Run: headless pygame with SDL's dummy video driver; simulated clock (each Clock.tick advances the game by its frame time, no real sleeping); random seed 0; keys injected as events and as key.get_pressed() state; no mouse input.
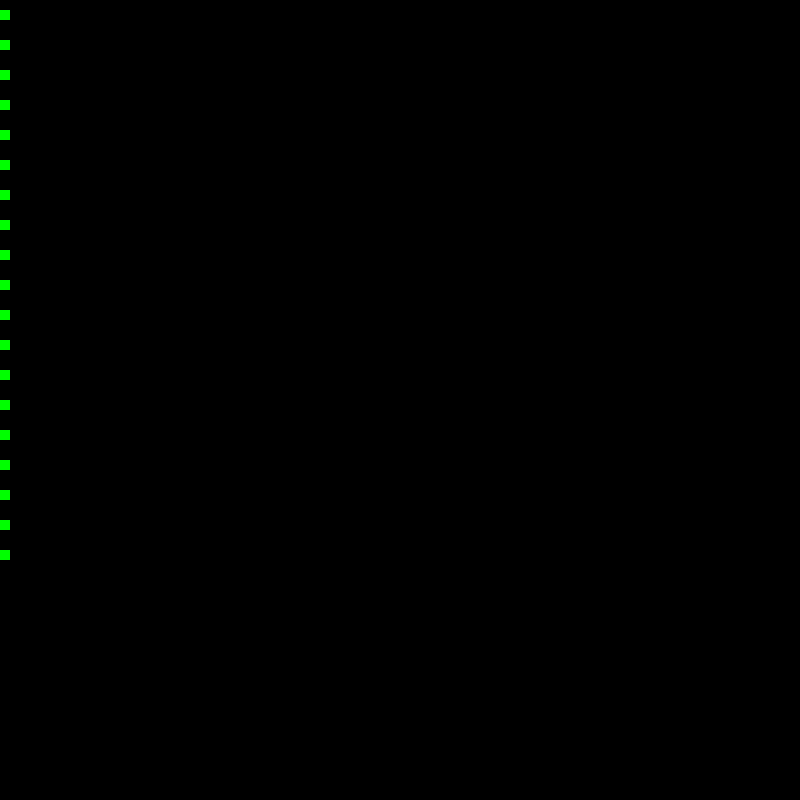
Frame 1 of 4 · flips 1–60 · no input
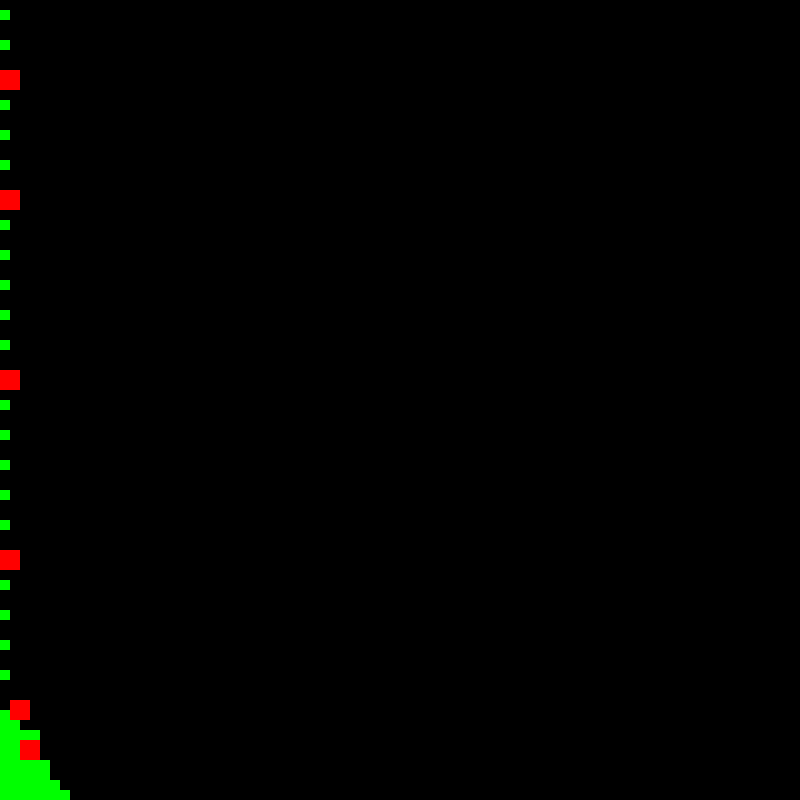
Frame 2 of 4 · flips 61–180 · tapped SPACE, RETURN · held RIGHT (→), D
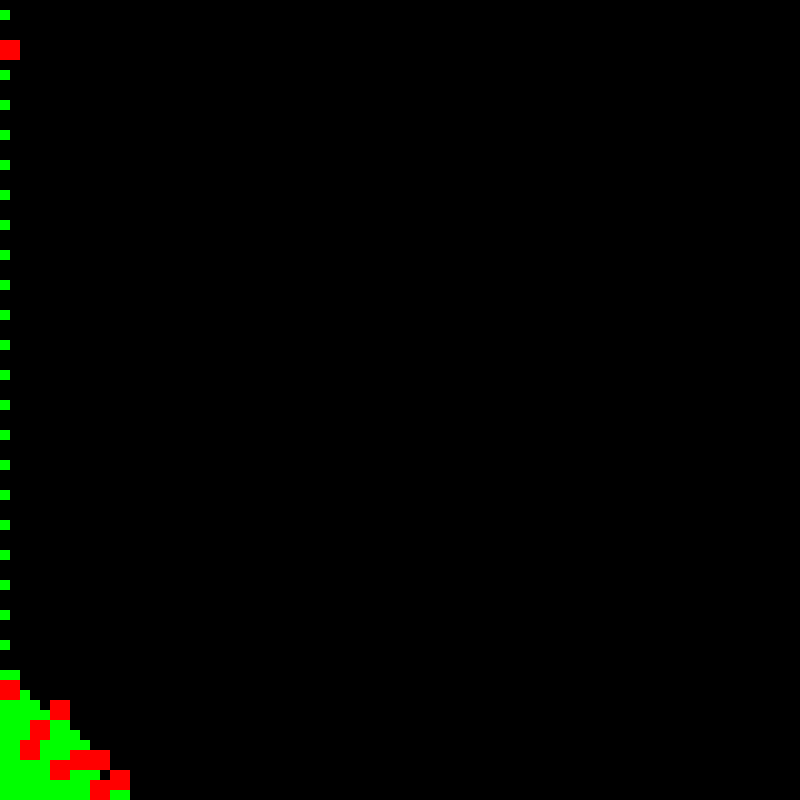
Frame 3 of 4 · flips 181–300 · held DOWN (↓), S
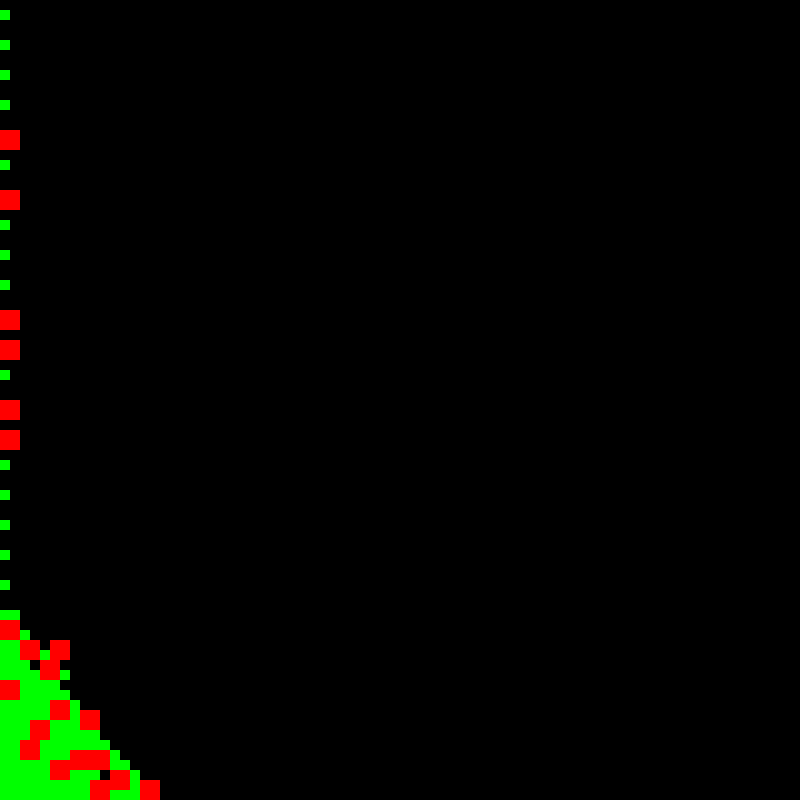
Frame 4 of 4 · flips 301–420 · held LEFT (←), A, UP (↑), W

The pygame program that drew these frames:

import random
import pygame as p
import argparse

WIDTH = 800
HEIGHT = 800
BLOCK_SIZE = 10
COLS = HEIGHT // BLOCK_SIZE
ROWS = WIDTH // BLOCK_SIZE
SIZE = WIDTH, HEIGHT
UPDATE_DELAY = 0
NEW_DELAY = 3
BIG_PROBABILITY = 0.2
FPS = 0


class World(dict):
    def __init__(self, cols: int, rows: int, *args, **kwargs):
        super().__init__(*args, **kwargs)
        self.cols = cols
        self.rows = rows


class Particle:
    size = 0
    color = 0, 0, 0

    def __init__(self, i: int, j: int, world: World):
        self.i = i
        self.j = j
        self.world = world
        self.static = False

        for di in range(self.size):
            for dj in range(self.size):
                world[(i + di, j + dj)] = self

    def update(self):
        if self.static:
            return False

        down = self.go_down()

        if down:
            return True
        else:
            down_right = self.go_down_right()

            if down_right:
                return True
            else:
                self.static = True
                return False

    def replace(self, i: int, j: int):
        for di in range(self.size):
            for dj in range(self.size):
                if i + di >= self.world.rows or j + dj >= self.world.cols:
                    return False

                query = self.world.get((i + di, j + dj), None)

                if query is not None and query != self:
                    return False

        for di in range(self.size):
            for dj in range(self.size):
                self.world[(self.i + di, self.j + dj)] = None

        for di in range(self.size):
            for dj in range(self.size):
                self.world[(i + di, j + dj)] = self

        self.i = i
        self.j = j

        return True

    def go_down(self):
        return self.replace(self.i + 1, self.j)

    def go_down_right(self):
        return self.replace(self.i + 1, self.j + 1)


class ParticleBig(Particle):
    size = 2
    color = 255, 0, 0


class ParticleSmall(Particle):
    size = 1
    color = 0, 255, 0


class Game:
    def __init__(self, width: int, height: int, block_size: int, update_delay: int, new_delay: int,
                 big_probability: float, fps: int):
        self.fps = fps
        self.big_probability = big_probability
        self.block_size = block_size

        if width % block_size:
            raise ValueError('width must be divisible by block size')

        rows = width // block_size

        if height % block_size:
            raise ValueError('height must be divisible by block size')

        cols = height // block_size

        if update_delay >= new_delay or (update_delay and new_delay % update_delay):
            raise ValueError('new delay must be bigger than update delay and divisible by it')

        self.update_delay = update_delay
        self.new_delay = new_delay

        size = width, height
        p.init()
        self.screen = p.display.set_mode(size)
        p.display.set_caption('Granular physics')
        self.world = World(cols, rows)
        self.particles = set()
        self.clock = p.time.Clock()
        # Numbers of drawn frames
        self.cycles = 0
        self.cycles_passed_update = 0
        self.cycles_passed_new = 0
        self.drop_j = 0
        self.running = True

    def can_place(self, i: int, j: int, size: int):
        for di in range(size):
            for dj in range(size):
                if i + di >= self.world.rows or j + dj >= self.world.cols:
                    return False

                query = self.world.get((i + di, j + dj), None)

                if query is not None:
                    return False

        return True

    def update(self):
        for event in p.event.get():
            if event.type == p.QUIT:
                quit()

        if not self.running:
            self.clock.tick(10)
            return

        self.screen.fill((0, 0, 0))

        for i in range(self.world.rows):
            for j in range(self.world.cols):
                particle = self.world.get((i, j), None)

                if particle is not None:
                    p.draw.rect(self.screen, particle.color, (j * self.block_size,
                                                              i * self.block_size,
                                                              self.block_size,
                                                              self.block_size))
                else:
                    pass

        p.display.flip()

        if self.cycles >= self.cycles_passed_update + self.update_delay:
            self.cycles_passed_update = self.cycles
            to_be_deleted = []

            for particle in self.particles:
                if not particle.update():
                    to_be_deleted.append(particle)

            for particle in to_be_deleted:
                self.particles.remove(particle)

        if self.cycles >= self.cycles_passed_new + self.new_delay:
            self.cycles_passed_new = self.cycles
            particle = None

            if random.random() < self.big_probability:
                if self.can_place(0, self.drop_j, 2):
                    particle = ParticleBig(0, self.drop_j, self.world)
                else:
                    self.drop_j += 1
            else:
                if self.can_place(0, self.drop_j, 1):
                    particle = ParticleSmall(0, self.drop_j, self.world)
                else:
                    self.drop_j += 1

            if particle is not None:
                self.particles.add(particle)

        self.cycles += 1

        if self.drop_j >= self.world.cols:
            self.running = False

        self.clock.tick(self.fps)

    def run(self):
        while True:
            self.update()


if __name__ == '__main__':
    parser = argparse.ArgumentParser(description='Demo of falling big and small blocks')

    parser.add_argument('width', nargs='?', type=int, default=WIDTH, help='Width of window (default: %(default)s)')
    parser.add_argument('height', nargs='?', type=int, default=HEIGHT, help='Height of window (default: %(default)s)')
    parser.add_argument(
        'block_size', nargs='?', type=int, default=BLOCK_SIZE,
        help='Size of the small block, width and height must be divisible by this (default: %(default)s)'
    )
    parser.add_argument('--update', '-u', required=False, type=int, default=UPDATE_DELAY,
                        help='Delay between block updates in frames (default: %(default)s)')
    parser.add_argument('--new', '-n', required=False, type=int, default=NEW_DELAY,
                        help='Delay between creation of new block in frames (default: %(default)s)')
    parser.add_argument('--big-probability', '-p', required=False, type=float, default=BIG_PROBABILITY,
                        help='Probability of creating a big block [from 0.0 to 1.0] (default: %(default)s)')
    parser.add_argument('--cap-fps', '-f', required=False, type=int, default=FPS,
                        help='If specified, cap fps. It is uncapped otherwise')

    args = parser.parse_args()

    if args.big_probability < 0 or args.big_probability > 1:
        raise ValueError('probability must be between 0.0 and 1.0')

    g = Game(args.width, args.height, args.block_size, args.update, args.new, args.big_probability, args.cap_fps)
    g.run()
